Labelled photos from "ADEC", an image-classification folder in mustafa20999/ADEC. The possible labels are: apple blotch, apple normal, apple powdery mildew, apple brown rot, apple cork spots, apple rot, apple scab.

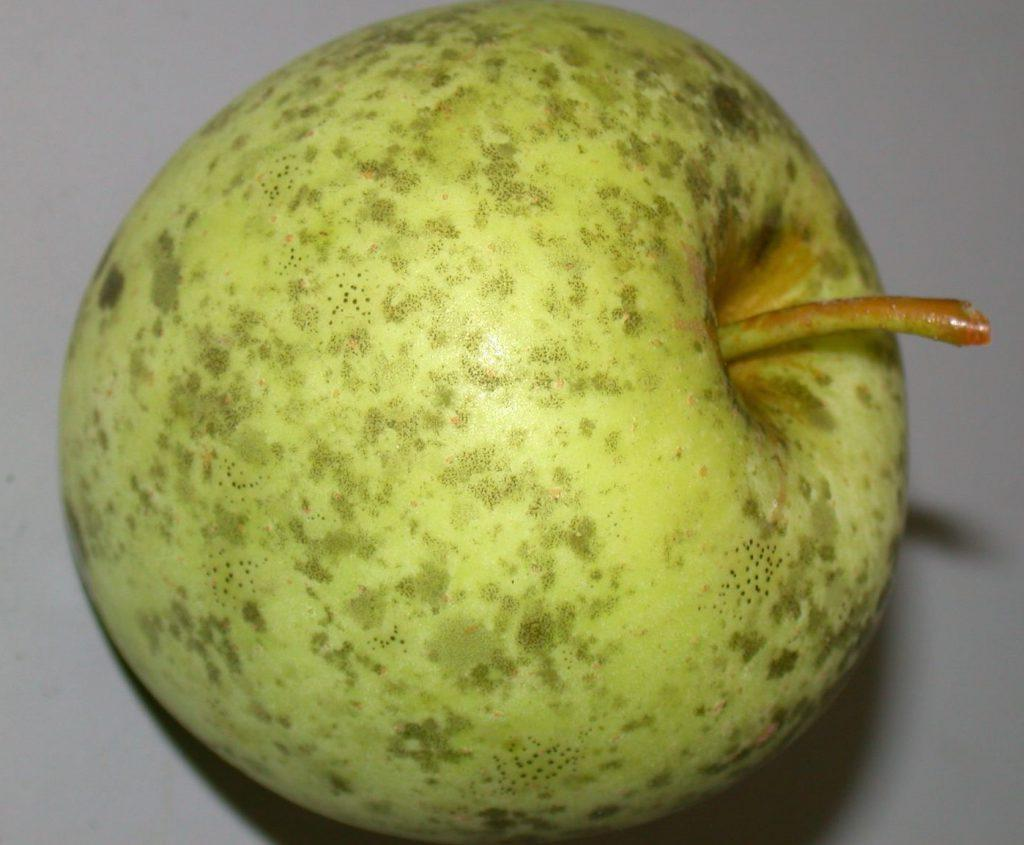
Label: apple blotch

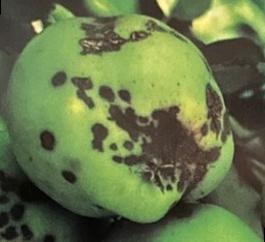
Label: apple scab

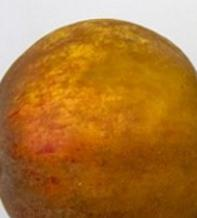
Label: apple normal

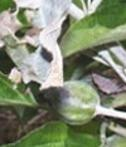
Label: apple powdery mildew

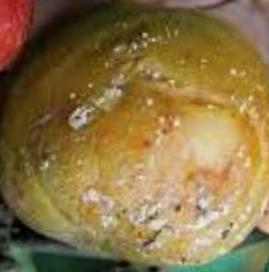
Label: apple blotch

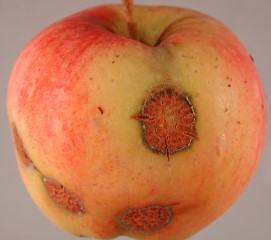
Label: apple scab
